Photos from the image-classification dataset "new_dataset" in the GitHub repository Dev789-del/Tree_Classification. Its 10 classes are: African tulip, Alstonia scholaris, banyan tree, coconut tree, Ficus religiosa, mango, Quercus robur, rhododendron tree, Royal Poinciana, silver birch.

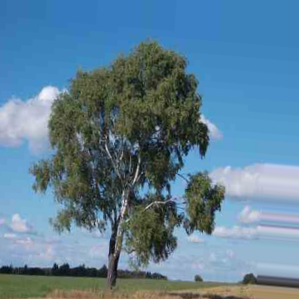
Label: silver birch

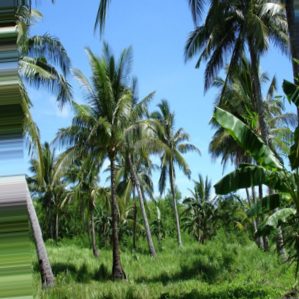
Label: coconut tree

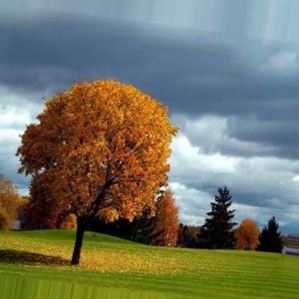
Label: Quercus robur

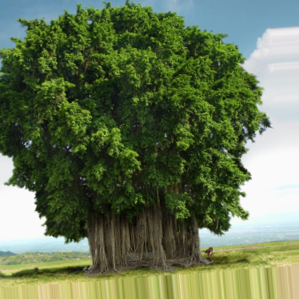
Label: banyan tree

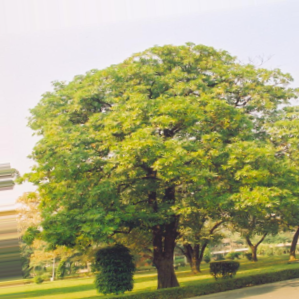
Label: Alstonia scholaris

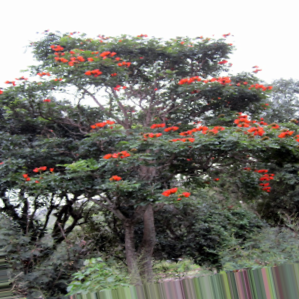
Label: African tulip
